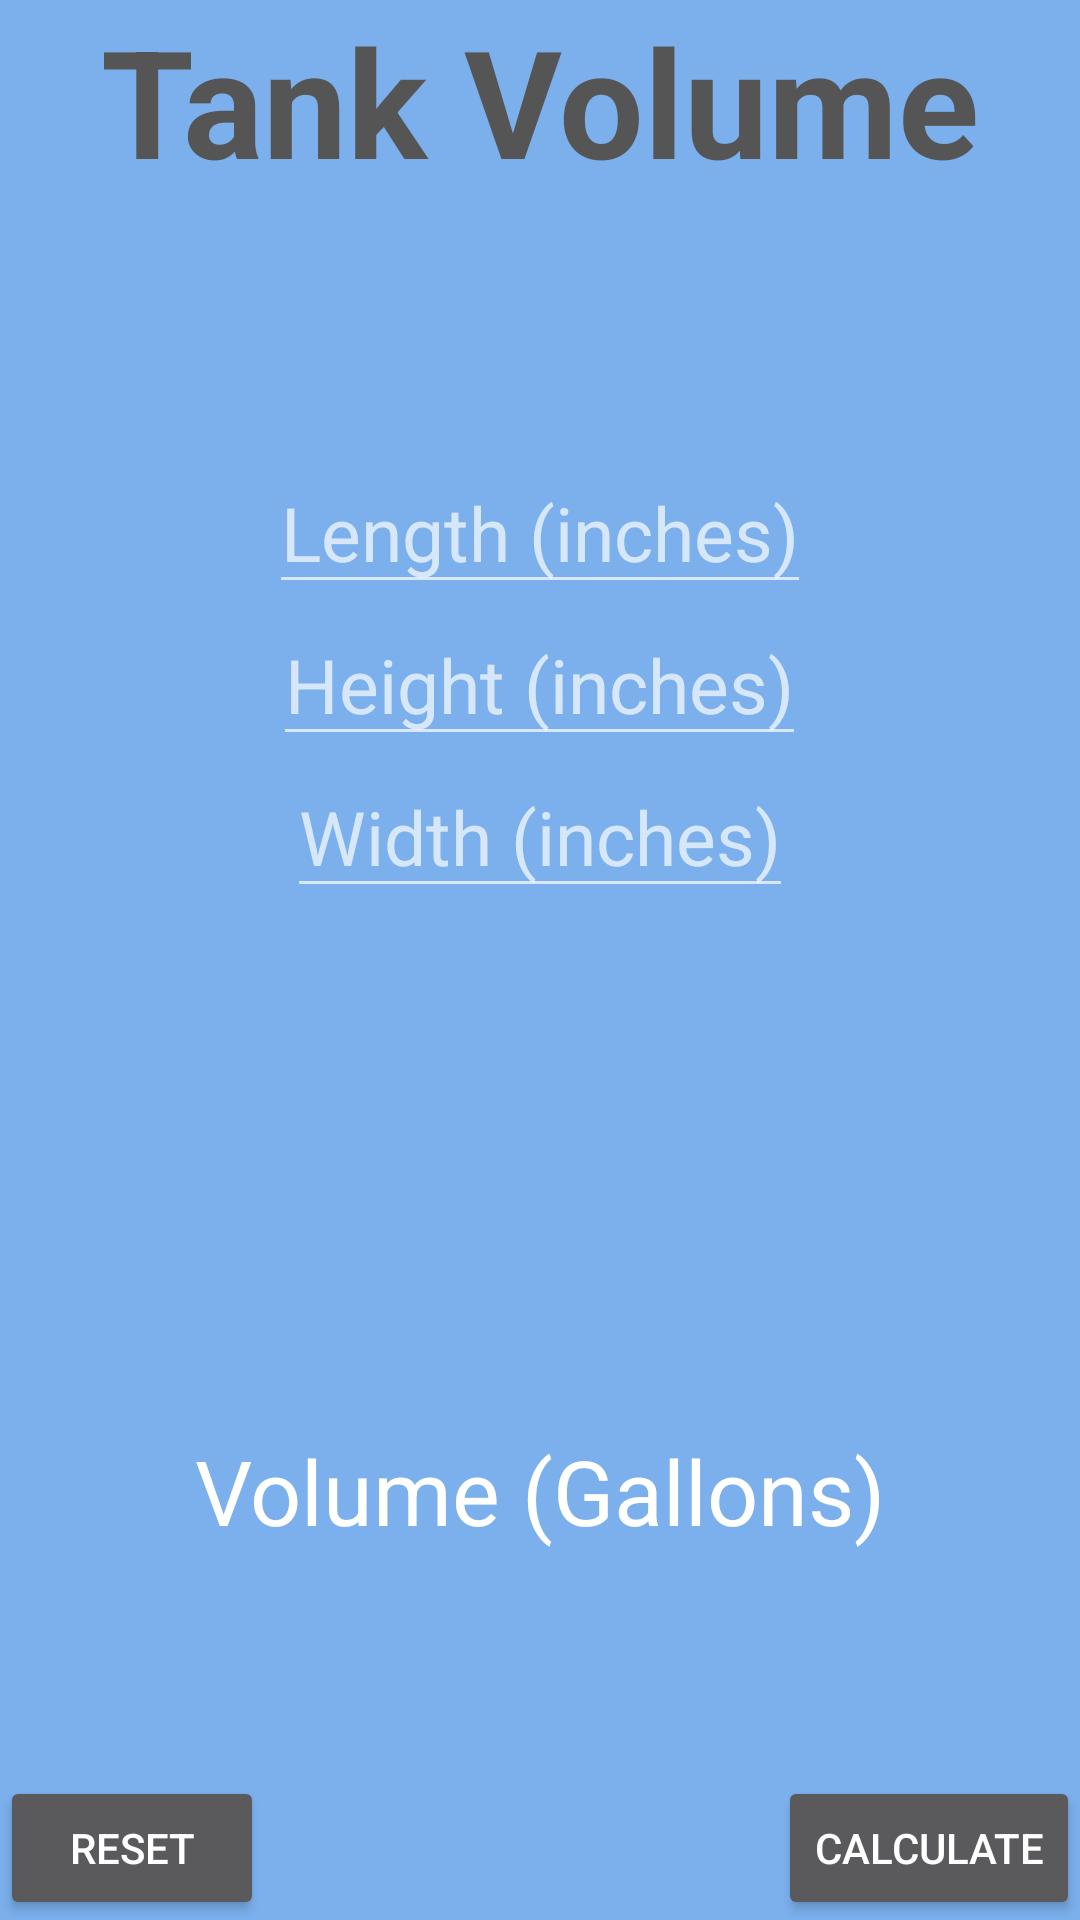

Layout XML and referenced resources for this Android screen:
<!-- AndroidManifest.xml: application theme AppTheme -->
<!-- res/layout/activity_tank_volume.xml -->
<?xml version="1.0" encoding="utf-8"?>
<RelativeLayout xmlns:android="http://schemas.android.com/apk/res/android"
    xmlns:tools="http://schemas.android.com/tools"
    android:layout_width="match_parent"
    android:layout_height="match_parent"
    android:paddingBottom="0dp"
    android:paddingLeft="0dp"
    android:paddingRight="0dp"
    android:background="#7BB0ED"
    android:paddingTop="0dp"
    tools:context="kdc.reef.john.reefcaluclators.tankVolume">

    <TextView
        android:layout_width="wrap_content"
        android:layout_height="wrap_content"
        android:text="Tank Volume"
        android:textSize="50sp"
        android:textColor="#555555"
        android:textStyle="bold"
        android:id="@+id/textView"
        android:layout_alignParentTop="true"
        android:layout_centerHorizontal="true" />


    <Button
        android:layout_width="wrap_content"
        android:layout_height="wrap_content"
        android:text="Reset"
        android:id="@+id/resetTankSize"
        android:onClick="resetButton"

        android:layout_alignBottom="@+id/calculateTankSize" />

    <Button
        android:layout_width="wrap_content"
        android:layout_height="wrap_content"
        android:text="Calculate"
        android:onClick="calculateButton"
        android:id="@+id/calculateTankSize"
        android:layout_alignParentBottom="true"
        android:layout_alignParentRight="true"
        android:layout_alignParentEnd="true" />

    <EditText
        android:layout_width="wrap_content"
        android:layout_height="wrap_content"
        android:hint="Length (inches)"
        android:id="@+id/editLength"
        android:inputType="numberDecimal"
        android:textSize="25sp"
        android:layout_marginTop="84dp"
        android:layout_below="@+id/textView"
        android:layout_centerHorizontal="true" />

    <EditText
        android:layout_width="wrap_content"
        android:layout_height="wrap_content"
        android:hint="Height (inches)"
        android:id="@+id/editHeight"
        android:inputType="numberDecimal"
        android:textSize="25sp"
        android:layout_below="@+id/editLength"
        android:layout_centerHorizontal="true" />

    <EditText
        android:layout_width="wrap_content"
        android:layout_height="wrap_content"
        android:hint="Width (inches)"
        android:id="@+id/editWidth"
        android:inputType="numberDecimal"
        android:textSize="25sp"
        android:layout_below="@+id/editHeight"
        android:layout_centerHorizontal="true" />

    <TextView
        android:layout_width="wrap_content"
        android:layout_height="wrap_content"
        android:textAppearance="?android:attr/textAppearanceLarge"
        android:text="Volume (Gallons)"
        android:id="@+id/textVolume"
        android:layout_above="@+id/calculateTankSize"
        android:layout_centerHorizontal="true"
        android:layout_marginBottom="75dp"
        android:textSize="30sp"
        />


</RelativeLayout>
<!-- resources referenced by this layout -->
<resources>
  <style name="AppTheme" parent="Theme.AppCompat.NoActionBar">
          
          <item name="colorPrimary">@color/colorPrimary</item>
          <item name="colorPrimaryDark">@color/colorPrimaryDark</item>
          <item name="colorAccent">@color/colorAccent</item>
      </style>
  <color name="colorPrimary">#7BB0ED</color>
  <color name="colorPrimaryDark">#0FA8DB</color>
  <color name="colorAccent">#FF4081</color>
</resources>
